Run: headless pygame with SDL's dummy video driver; simulated clock (each Clock.tick advances the game by its frame time, no real sleeping); random seed 0; keys injected as events and as key.get_pressed() state; mouse plan: one left click at the window centre at the start of phase 2, then a move to the lower-right quarter at the start of phase 3.
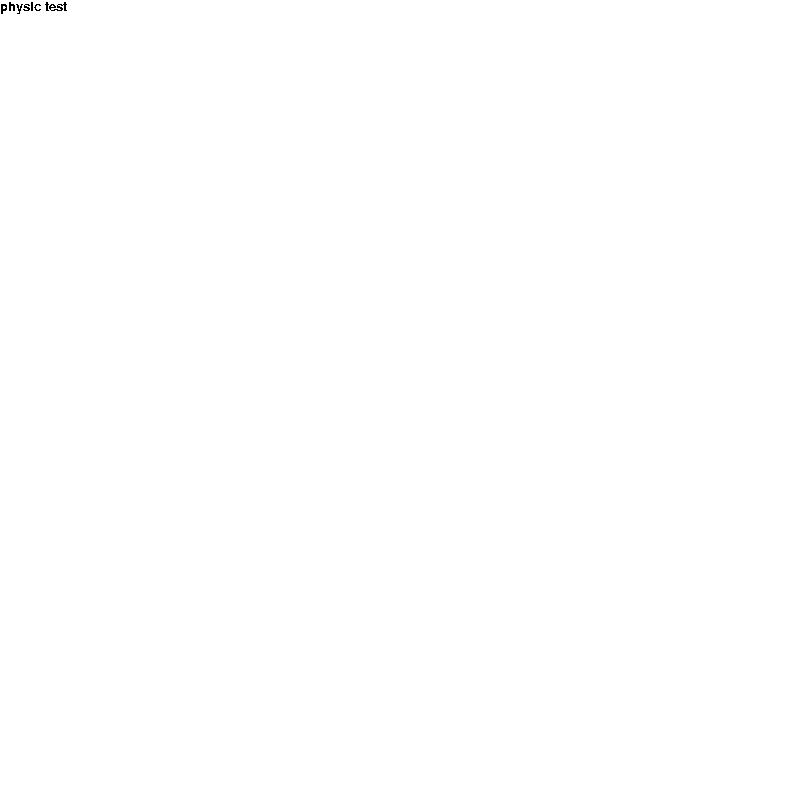
Frame 1 of 4 · flips 1–60 · no input
Frame 2 of 4 · flips 61–180 · clicked the window centre · tapped SPACE, RETURN · held RIGHT (→), D · screen unchanged from frame 1, image omitted
Frame 3 of 4 · flips 181–300 · moved the mouse to the lower-right quarter · held DOWN (↓), S · screen unchanged from frame 2, image omitted
Frame 4 of 4 · flips 301–420 · held LEFT (←), A, UP (↑), W · screen unchanged from frame 3, image omitted

The pygame program that drew these frames:

import os
import pygame
import time
import math

from pygame.locals import (
    K_UP,
    K_DOWN,
    K_LEFT,
    K_RIGHT,
    K_PLUS,
    K_MINUS,
    K_ESCAPE,
    KEYDOWN,
    QUIT,
)

pygame.font.init() 
myfont = pygame.font.SysFont("Times New Roman",20)

# Initialize pygame
pygame.init()

SCREEN_WIDTH, SCREEN_HEIGHT = 800,800

CENTER = (SCREEN_WIDTH//2, SCREEN_HEIGHT//2)

screen = pygame.display.set_mode((SCREEN_WIDTH, SCREEN_HEIGHT))

class Ball(pygame.sprite.Sprite):
    def __init__(self,coords,vector):
        super(Ball, self).__init__()
        self.x,self.y = coords
        self.dir = vector
        self.surf = pygame.Surface((50, 50))
        self.surf.fill((0, 0, 0))
        self.rect = self.surf.get_rect(center=(self.x, self.y))
        self.radius = 50

    def update(self):
        self.dir[1] *= 0.9999
        self.dir[1] += 0.01
        self.dir[0] *= 0.9999
        self.x += self.dir[0]/100
        self.y += self.dir[1]/100 
        self.rect.x = int(self.x)
        self.rect.y = int(self.y)

        # Keep Ball on the screen
        if self.rect.left < 0:
            self.rect.left = 0
            self.dir[0] = -self.dir[0]
        if self.rect.right > SCREEN_WIDTH:
            self.rect.right = SCREEN_WIDTH
            self.dir[0] = -self.dir[0]
        if self.rect.top <= 0:
            self.rect.top = 0
            self.dir[1] = -self.dir[1]
        if self.rect.bottom >= SCREEN_HEIGHT:
            self.rect.bottom = SCREEN_HEIGHT
            self.dir[1] = -self.dir[1]

    
        




ball = Ball((0,0),(0,0))

def main():
    balls = pygame.sprite.Group()
    clicked = False
    origin = [0,0]

    run = True

    while run:
        for event in pygame.event.get():

            if event.type == KEYDOWN:
                e = event.key 
                if e == K_ESCAPE:
                    run = False
            elif event.type == pygame.QUIT:
                run = False
            elif event.type == pygame.MOUSEBUTTONUP:
                pos =  pygame.mouse.get_pos()
                if clicked: 
                    balls.add(Ball((origin), [pos[0] - origin[0],pos[1] - origin[1]]))
                    clicked = False
                else:
                    origin = pos
                    clicked = True

        screen.fill((255, 255, 255))
        textsurface1 = myfont.render("physic test", False, (0, 0, 0))
        screen.blit(textsurface1,(0,0))
        collided = []
        for b in balls:
            screen.blit(b.surf, b.rect)
            
        #balls.draw()    
        balls.update()
        # Check if any enemies have collided with the player
        

 

        pygame.display.flip()

    pygame.quit()


    # Fill the screen with white
        


if __name__ == '__main__':
    print("start rendering")
    main()
    print("complete")
